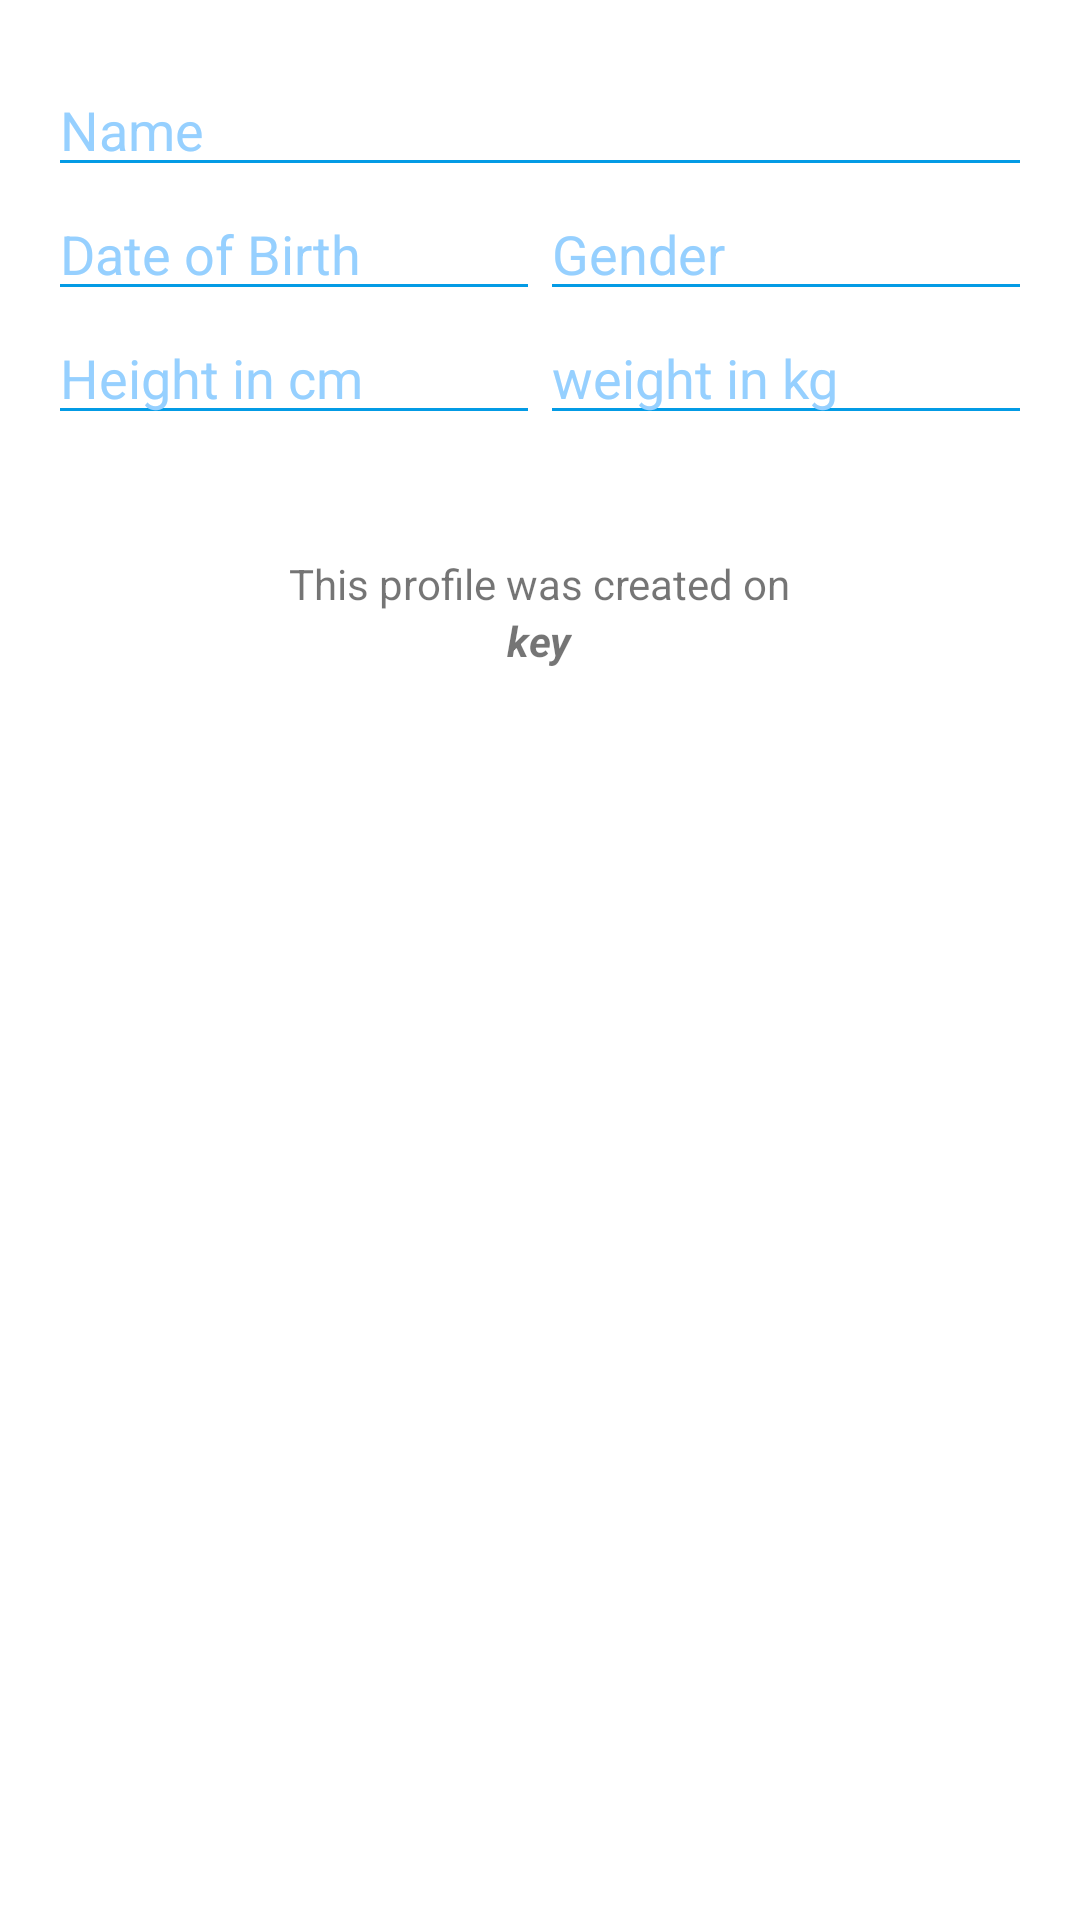

Layout XML and referenced resources for this Android screen:
<!-- AndroidManifest.xml: application theme AppTheme -->
<!-- res/layout/activity_edit_profile.xml -->
<ScrollView xmlns:android="http://schemas.android.com/apk/res/android"
    xmlns:tools="http://schemas.android.com/tools"
    android:layout_width="match_parent"
    android:layout_height="match_parent"
    android:background="@color/white"
    tools:context=".main.home.EditProfileActivity">

    <LinearLayout
        android:background="@color/white"
        android:layout_width="match_parent"
        android:layout_height="match_parent"
        android:focusableInTouchMode="true"
        android:orientation="vertical"
        android:padding="16dp">

        <EditText
            android:id="@+id/name_field"
            android:layout_width="match_parent"
            android:layout_height="wrap_content"
            android:layout_marginTop="5dp"
            android:backgroundTint="@color/colorPrimary"
            android:drawablePadding="5dp"
            android:hint="@string/name_label"
            android:inputType="textCapWords"
            android:textColor="@color/colorPrimary"
            android:textColorHint="@color/softBrightBlue" />

        <LinearLayout
            android:layout_width="match_parent"
            android:layout_height="wrap_content">

            <EditText
                android:id="@+id/dob_field"
                android:layout_width="match_parent"
                android:layout_height="wrap_content"
                android:layout_weight="1"
                android:backgroundTint="@color/colorPrimary"
                android:drawablePadding="5dp"
                android:focusable="false"
                android:gravity="start|center_vertical"
                android:hint="@string/date_of_birth_label"
                android:textColor="@color/colorPrimary"
                android:textColorHint="@color/softBrightBlue" />

            <EditText
                android:id="@+id/gender_field"
                android:layout_width="match_parent"
                android:layout_height="wrap_content"
                android:layout_weight="1"
                android:backgroundTint="@color/colorPrimary"
                android:drawablePadding="5dp"
                android:focusable="false"
                android:gravity="start|center_vertical"
                android:hint="@string/gender_label"
                android:textColor="@color/colorPrimary"
                android:textColorHint="@color/softBrightBlue" />

        </LinearLayout>

        <LinearLayout
            android:layout_width="match_parent"
            android:layout_height="wrap_content">

            <EditText
                android:id="@+id/height_field"
                android:layout_width="match_parent"
                android:layout_height="wrap_content"
                android:layout_weight="1"
                android:backgroundTint="@color/colorPrimary"
                android:drawablePadding="5dp"
                android:gravity="start|center_vertical"
                android:hint="@string/height_label"
                android:inputType="number"
                android:textColor="@color/colorPrimary"
                android:textColorHint="@color/softBrightBlue" />

            <EditText
                android:id="@+id/weight_field"
                android:layout_width="match_parent"
                android:layout_height="wrap_content"
                android:layout_weight="1"
                android:backgroundTint="@color/colorPrimary"
                android:drawablePadding="5dp"
                android:gravity="start|center_vertical"
                android:hint="@string/weight_label"
                android:inputType="number"
                android:textColor="@color/colorPrimary"
                android:textColorHint="@color/softBrightBlue" />

        </LinearLayout>

        <TextView
            android:id="@+id/textView4"
            android:layout_width="wrap_content"
            android:layout_height="wrap_content"
            android:layout_gravity="center_horizontal"
            android:layout_marginTop="40dp"
            android:text="@string/id_profile_label" />

        <TextView
            android:id="@+id/time_stamp"
            android:layout_width="wrap_content"
            android:layout_height="wrap_content"
            android:layout_gravity="center_horizontal"
            android:gravity="center"
            android:textStyle="bold|italic"
            android:text="key"/>
    </LinearLayout>
</ScrollView>
<!-- resources referenced by this layout -->
<resources>
  <color name="colorPrimary">#039be5</color>
  <color name="softBrightBlue">#96d0ff</color>
  <color name="white">#ffffff</color>
  <string name="date_of_birth_label">Date of Birth</string>
  <string name="gender_label">Gender</string>
  <string name="height_label">Height in cm</string>
  <string name="id_profile_label">This profile was created on</string>
  <string name="name_label">Name</string>
  <string name="weight_label">weight in kg</string>
  <style name="AppTheme" parent="Theme.AppCompat.Light.DarkActionBar">
          
          <item name="colorPrimary">@color/colorPrimary</item>
          <item name="colorPrimaryDark">@color/colorPrimaryDark</item>
          <item name="colorAccent">@color/colorAccent</item>
      </style>
  <color name="colorPrimaryDark">#0277bd</color>
  <color name="colorAccent">#80d8ff</color>
</resources>
